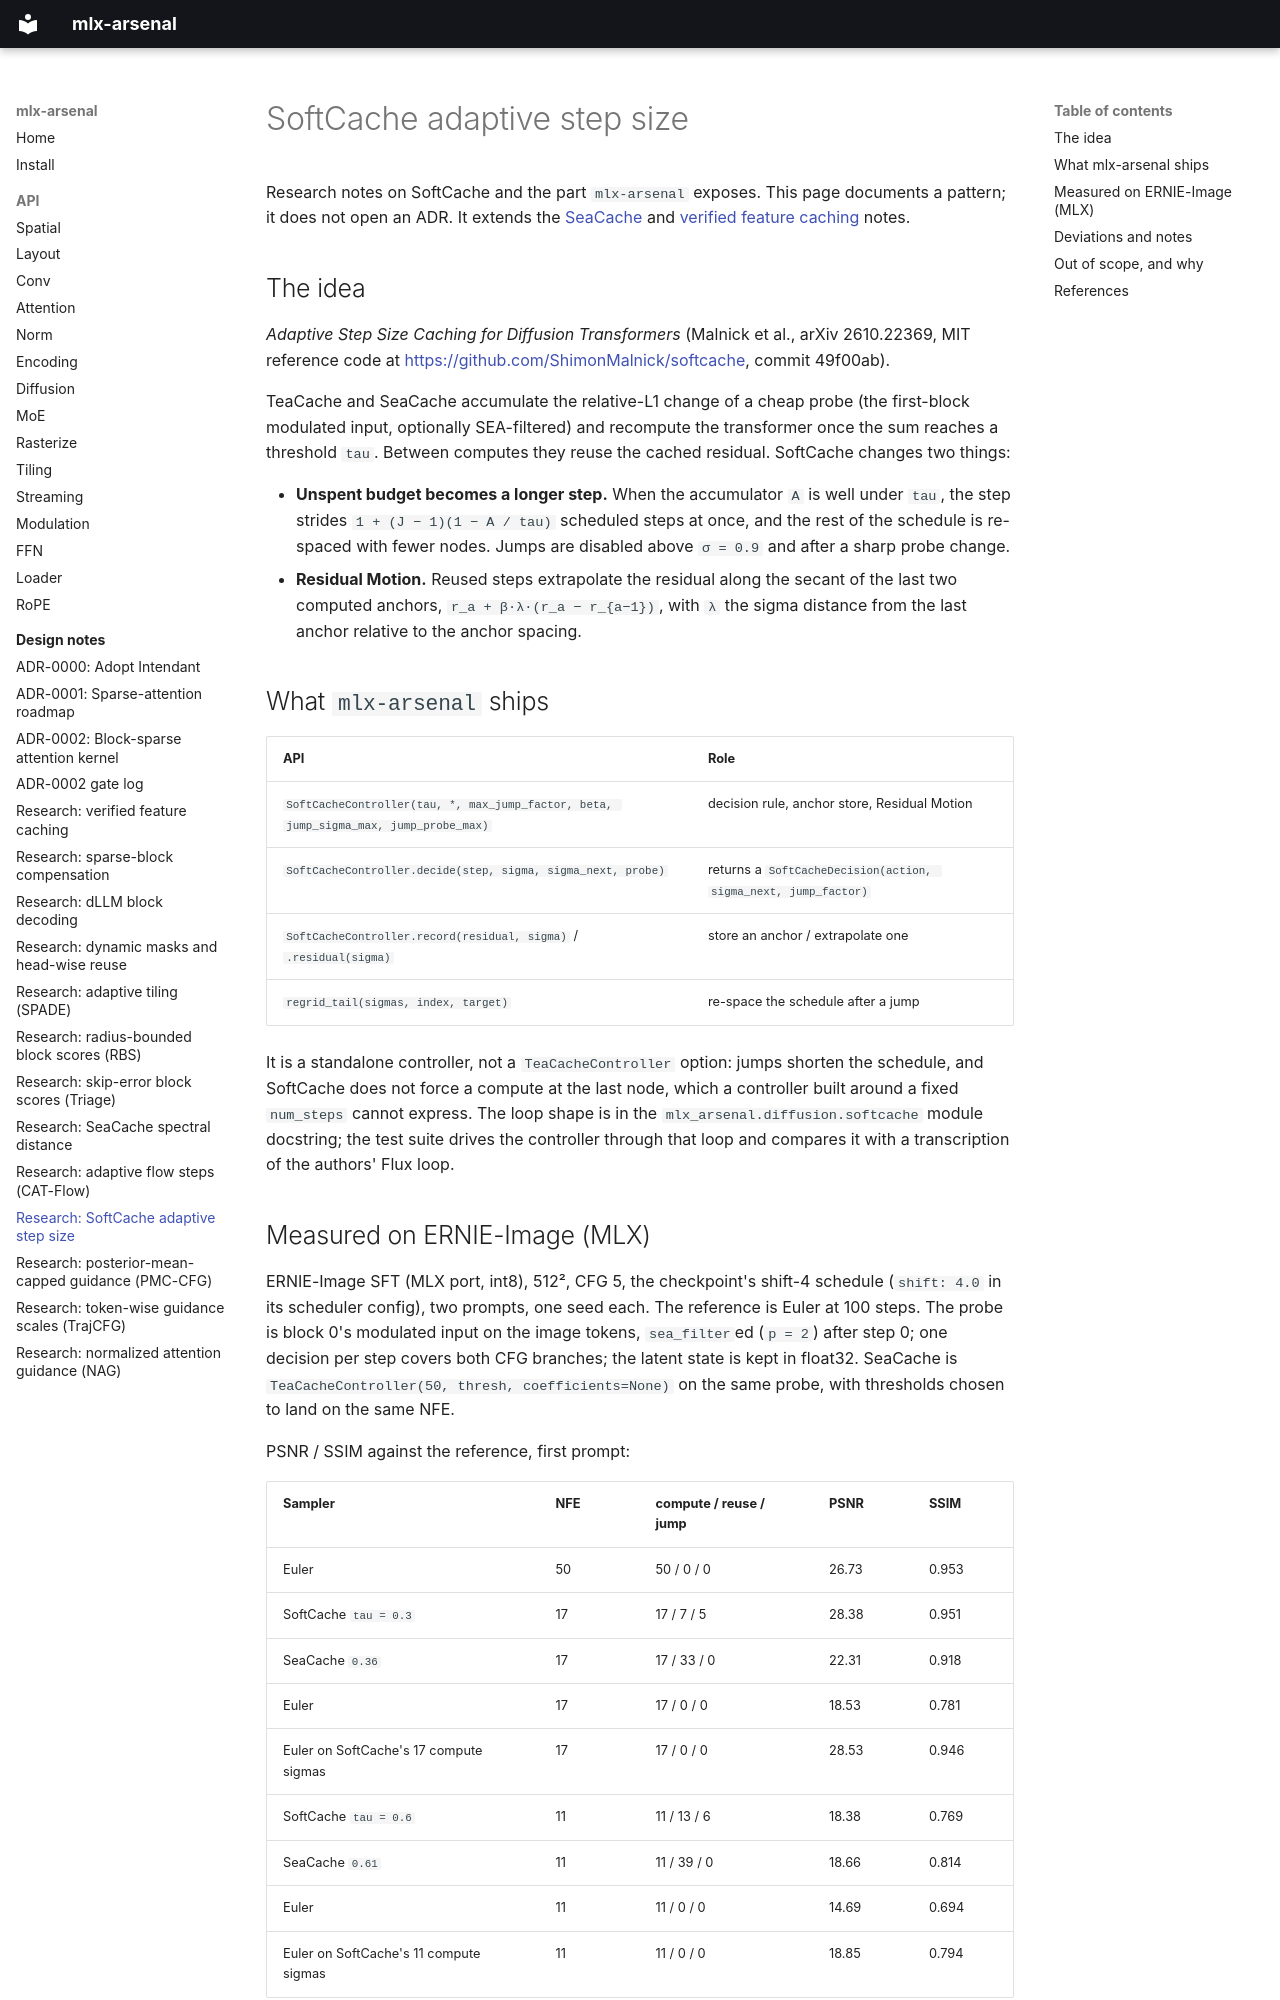

repository: dgrauet/mlx-arsenal · page: research/softcache/index.html · generator: mkdocs

# SoftCache adaptive step size

Research notes on SoftCache and the part `mlx-arsenal` exposes. This page
documents a pattern; it does not open an ADR. It extends the
[SeaCache](seacache.md) and [verified feature caching](verified-feature-caching.md)
notes.

## The idea

*Adaptive Step Size Caching for Diffusion Transformers* (Malnick et al.,
arXiv 2610.22369, MIT reference code at
<https://github.com/ShimonMalnick/softcache>, commit 49f00ab).

TeaCache and SeaCache accumulate the relative-L1 change of a cheap probe
(the first-block modulated input, optionally SEA-filtered) and recompute the
transformer once the sum reaches a threshold `tau`. Between computes they
reuse the cached residual. SoftCache changes two things:

- **Unspent budget becomes a longer step.** When the accumulator `A` is well
  under `tau`, the step strides `1 + (J − 1)(1 − A / tau)` scheduled steps
  at once, and the rest of the schedule is re-spaced with fewer nodes. Jumps
  are disabled above `σ = 0.9` and after a sharp probe change.
- **Residual Motion.** Reused steps extrapolate the residual along the
  secant of the last two computed anchors, `r_a + β·λ·(r_a − r_{a−1})`,
  with `λ` the sigma distance from the last anchor relative to the anchor
  spacing.

## What `mlx-arsenal` ships

| API | Role |
|---|---|
| `SoftCacheController(tau, *, max_jump_factor, beta, jump_sigma_max, jump_probe_max)` | decision rule, anchor store, Residual Motion |
| `SoftCacheController.decide(step, sigma, sigma_next, probe)` | returns a `SoftCacheDecision(action, sigma_next, jump_factor)` |
| `SoftCacheController.record(residual, sigma)` / `.residual(sigma)` | store an anchor / extrapolate one |
| `regrid_tail(sigmas, index, target)` | re-space the schedule after a jump |

It is a standalone controller, not a `TeaCacheController` option: jumps
shorten the schedule, and SoftCache does not force a compute at the last
node, which a controller built around a fixed `num_steps` cannot express.
The loop shape is in the `mlx_arsenal.diffusion.softcache` module docstring;
the test suite drives the controller through that loop and compares it with
a transcription of the authors' Flux loop.
